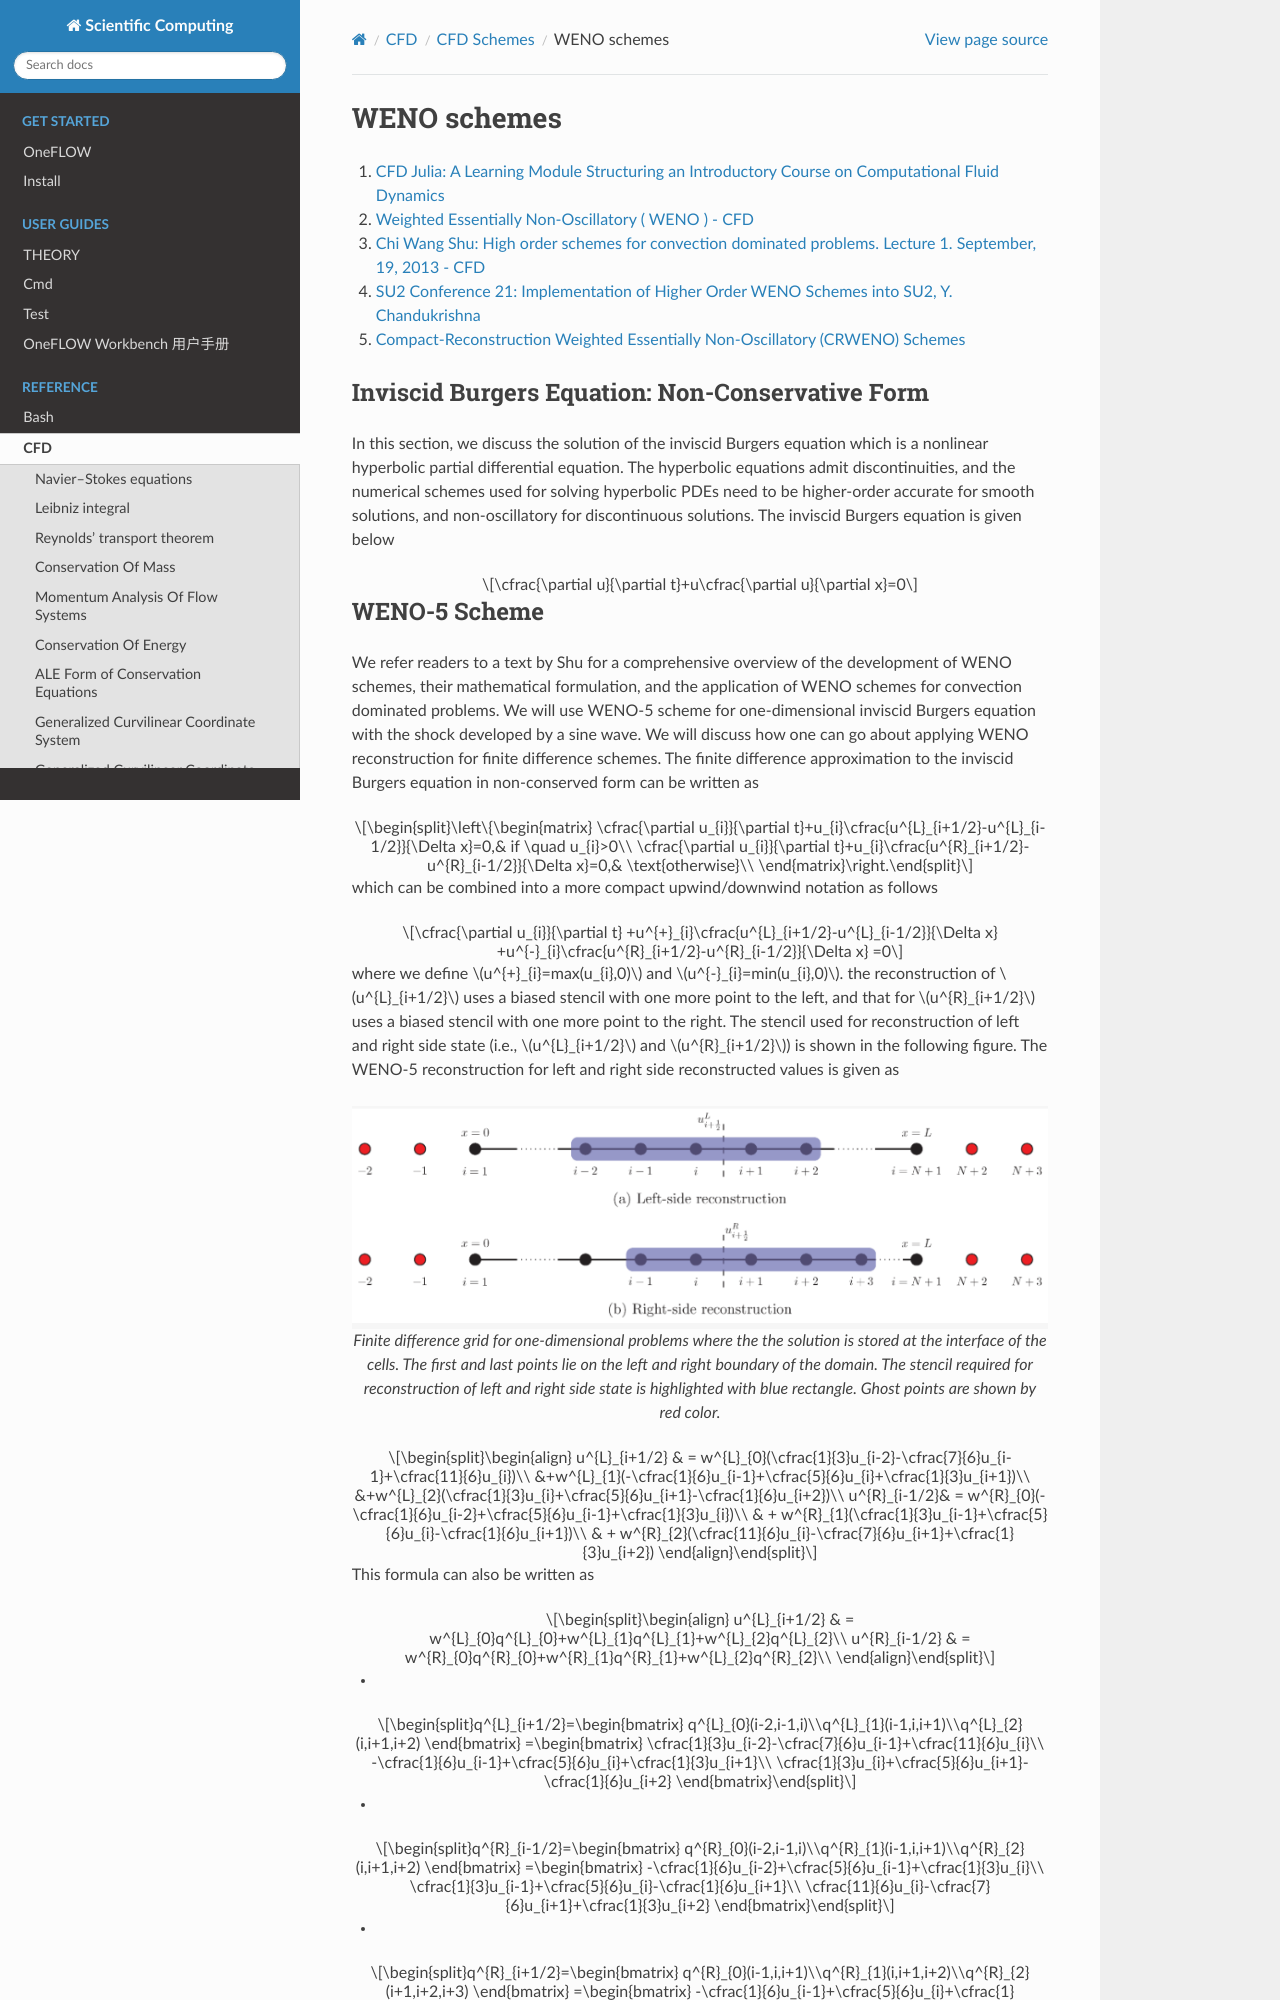

repository: eric2003/OneFLOW · page: cfd/scheme/weno.html · generator: sphinx

WENO schemes
==================================

#. `CFD Julia: A Learning Module Structuring an Introductory Course on Computational Fluid Dynamics <https://www.mdpi.com/2311-5521/4/3/159/>`_
#. `Weighted Essentially Non-Oscillatory ( WENO ) - CFD <https://www.youtube.com/watch?v=ytl2Y9WfHmw/>`_
#. `Chi Wang Shu: High order schemes for convection dominated problems. Lecture 1. September, 19, 2013 - CFD <https://www.youtube.com/watch?v=KT4l3lSSpDY/>`_
#. `SU2 Conference 21: Implementation of Higher Order WENO Schemes into SU2, Y. Chandukrishna <https://www.youtube.com/watch?v=U8OCmPEvHfc/>`_
#. `Compact-Reconstruction Weighted Essentially Non-Oscillatory (CRWENO) Schemes <http://debog.github.io/CRWENO/Overview.html>`_


Inviscid Burgers Equation: Non-Conservative Form
-----------------------------------------------------

In this section, we discuss the solution of the inviscid Burgers equation which is a nonlinear hyperbolic partial differential equation.
The hyperbolic equations admit discontinuities, and the numerical schemes used for solving hyperbolic PDEs need to be higher-order accurate for smooth solutions, and non-oscillatory for discontinuous solutions.
The inviscid Burgers equation is given below

.. math::
  \cfrac{\partial u}{\partial t}+u\cfrac{\partial u}{\partial x}=0
